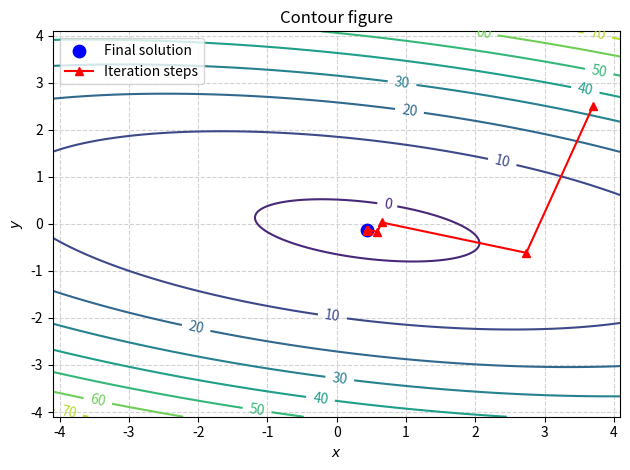

Python code for this plot:
import numpy as np
import matplotlib.pyplot as plt

A = np.array([[0.5, 0.2], [0.8, 3]])
b = np.array([-0.3, 0.4])
c = -1
# A = np.array([[0.5, 0], [0, 2.5]])
# b = np.array([0, 0])
# c = 0

x = np.array([3.7, 2.5])
data = np.array([x])

for i in range(100):
    # s = - (2 * A @ x + b)
    s = - ((A + A.T) @ x + b)
    k1 = s @ A @ s
    k2 = x @ A @ s + s @ A @ x + b @ s
    # k2 = s @ s
    alpha = - 0.5 * k2 / k1
    y = x + alpha * s
    data = np.row_stack((data, y))
    if np.linalg.norm(y - x, np.inf) < 10 ** -6:
        x = y
        print('Final solution = ', x)
        break
    x = y
print('Total iteration step =', len(data))
print('Numerical minimum function value =', x @ A @ x + b @ x + c)

xx = np.arange(-4.1, 4.1, 0.01)
yy = np.arange(-4.1, 4.1, 0.01)
p, q = np.meshgrid(xx, yy)
r = 0.5 * p ** 2 + 3 * q ** 2 + 1 * p * q - 0.3 * p + 0.4 * q - 1
# r = 0.5 * p ** 2 + 2.5 * q ** 2
print('Min =', np.min(r))

fig, ax = plt.subplots()
CS = ax.contour(p, q, r)
ax.clabel(CS, inline=True, fontsize=10)
ax.set_title('Contour figure')
ax.scatter(x[0], x[1], marker='o', s=80, c='b', zorder=20,
           label=r'Final solution')
ax.plot(data[:, 0], data[:, 1], '^-', c='r', zorder=30,
           label=r'Iteration steps')
ax.legend(loc='upper left')  # 显示图例说明
ax.grid(c='lightgray', linestyle='--')  # 设置网格线样式
ax.set_xlabel(r'$x$')  # 设置横坐标的名称
ax.set_ylabel(r'$y$')  # 设置纵坐标的名称

fig.tight_layout()  # 设置紧凑显示图像
# fig.savefig("p1.pdf")
# fig.savefig("p1.eps")
plt.show()  # 显示图像
